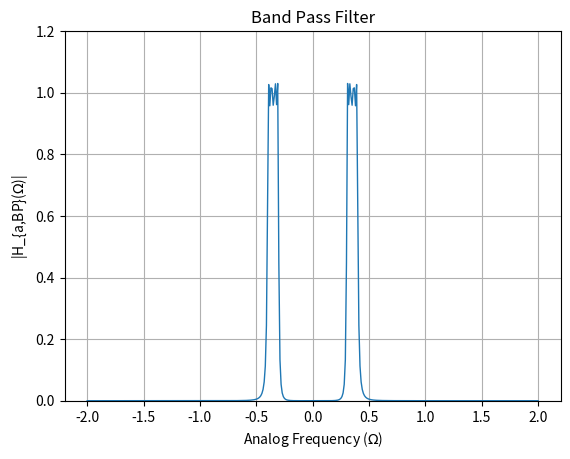

Recreate this plot in Python.
import numpy as np
import matplotlib.pyplot as plt

# Given parameters
s1 = 0.1621 + 1.0033j
s2 = 0.3913 + 0.4156j
s3 = 0.3913 - 0.4156j
s4 = 0.1621 - 1.0033j
epsilon = 0.4
Omega_Lp = 1

# Define denominator polynomial
den = np.poly([s1, s2, s3, s4])

# Define frequency range
w = np.arange(-2, 2.01, 0.01)

G_LP = 0.3125
num = G_LP

Omega_p1 = 0.3076
Omega_p2 = 0.3959

Omega_s1 = 0.2888
Omega_s2 = 0.4215

# Define parameters for transformation
B = 0.0883
Omega0 = 0.348

# Perform transformation to get s_L
s_L = (1j * w)**2 + Omega0**2
s_L = s_L / (B * (1j * w))

# Band pass gain
G_bp = 1.0309

# Substitute s = jw into H(s)
H = G_bp * (num / np.polyval(den, s_L))

# Plot magnitude response for H(s)
plt.figure()
plt.plot(w, abs(H), linewidth=1)
plt.title('Band Pass Filter')
plt.xlabel('Analog Frequency ($\Omega$)')
plt.ylabel('|H_{a,BP}($\Omega$)|')
plt.grid(True)
plt.ylim(0, 1.2)
plt.savefig("Band_Pass_Filter.png")
